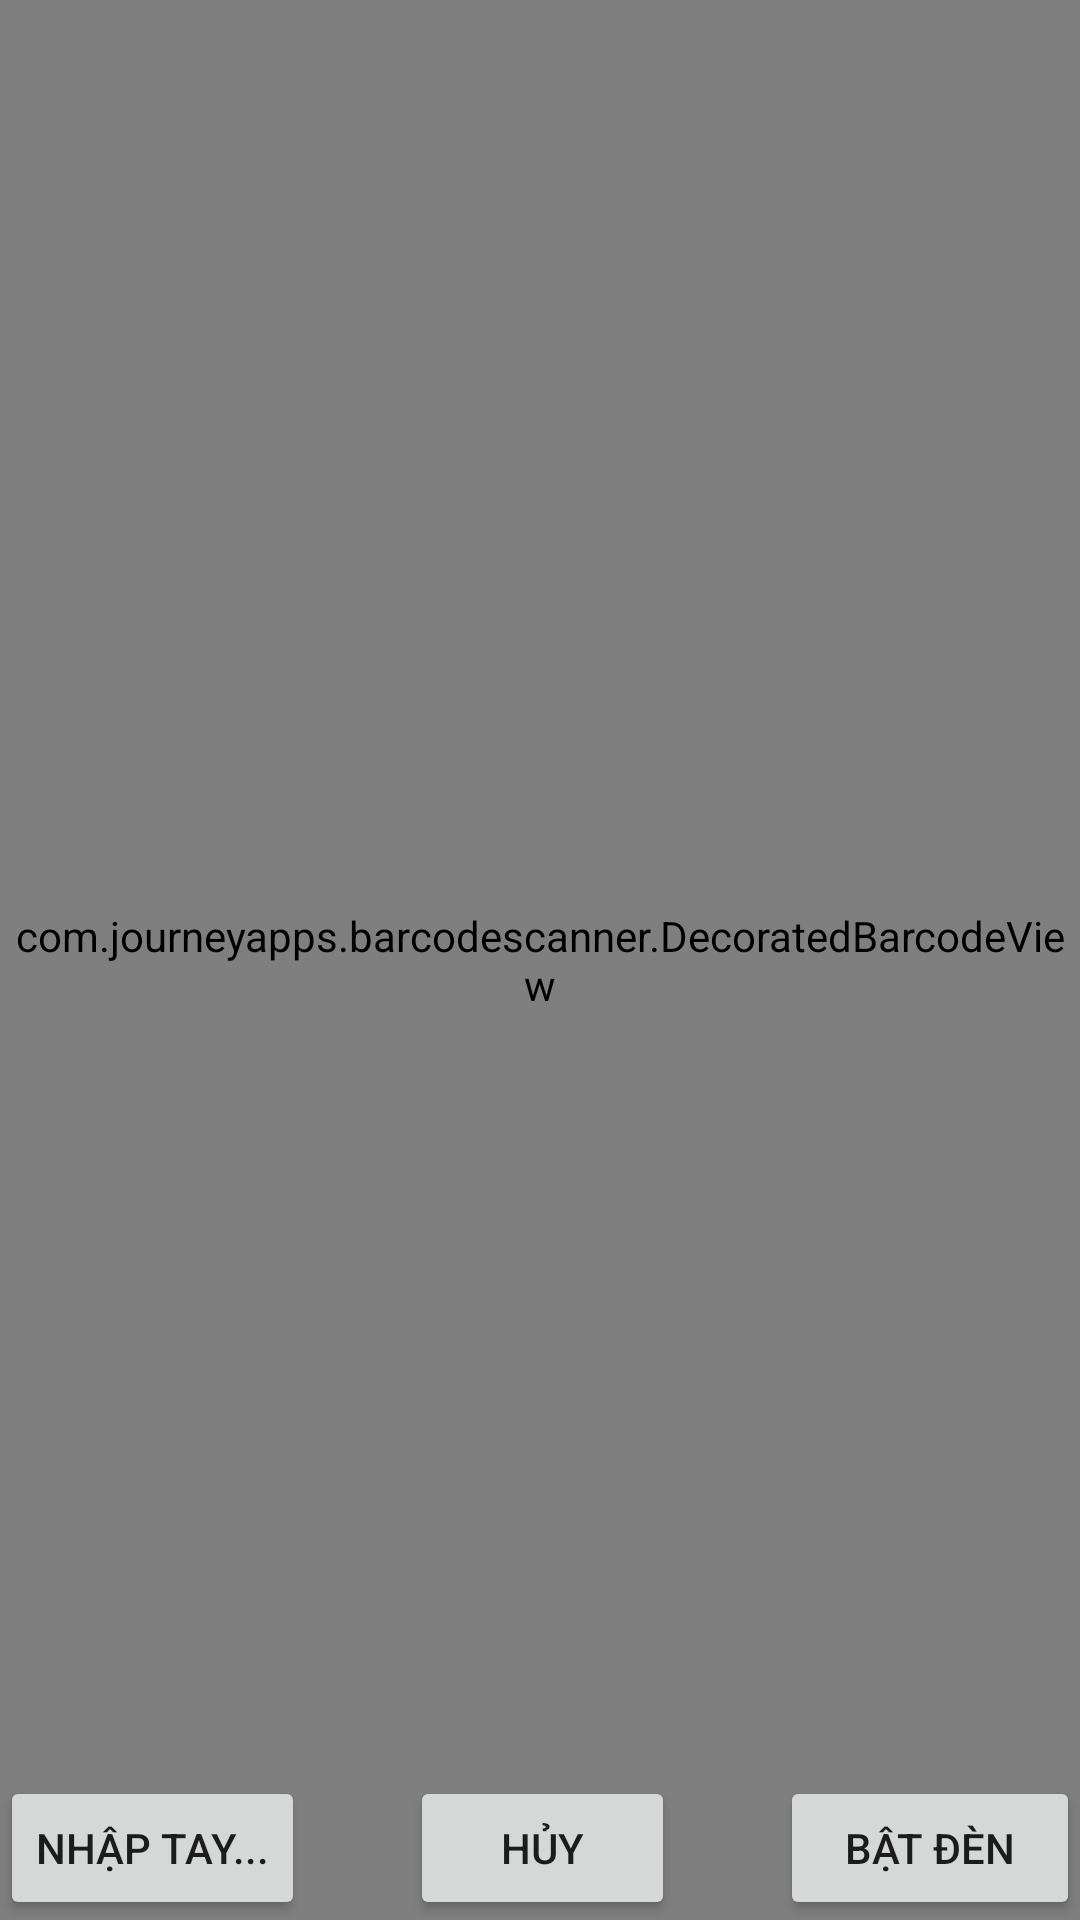

The Android layout XML behind this screen, and the referenced resources:
<!-- AndroidManifest.xml: application theme AppTheme -->
<!-- res/layout/activity_custom_scanner.xml -->
<?xml version="1.0" encoding="utf-8"?>
<RelativeLayout xmlns:android="http://schemas.android.com/apk/res/android"
    xmlns:tools="http://schemas.android.com/tools"
    xmlns:app="http://schemas.android.com/apk/res-auto"
    android:layout_width="match_parent"
    android:layout_height="match_parent"
    tools:context="com.example.quyen.myapplication.CustomScannerActivity">

    <com.journeyapps.barcodescanner.DecoratedBarcodeView
        android:id="@+id/zxing_barcode_scanner"
        android:layout_width="match_parent"
        android:layout_height="match_parent"
        app:zxing_scanner_layout="@layout/custom_barcode_scanner">
    </com.journeyapps.barcodescanner.DecoratedBarcodeView>

    <Button
        android:id="@+id/switch_flashlight"
        android:layout_width="wrap_content"
        android:layout_height="wrap_content"
        android:layout_alignParentRight="true"
        android:layout_alignParentBottom="true"
        android:minWidth="100dp"
        android:onClick="switchFlashlight"
        android:text="@string/turn_on_flashlight" />

    <Button
        android:id="@+id/cancel_scan"
        android:layout_width="wrap_content"
        android:layout_height="wrap_content"
        android:layout_alignParentBottom="true"
        android:layout_marginStart="35dp"
        android:layout_marginEnd="35dp"
        android:layout_toStartOf="@+id/switch_flashlight"
        android:layout_toEndOf="@+id/key_input"
        android:minWidth="100dp"
        android:onClick="cancelScan"
        android:text="Hủy" />

    <Button
        android:id="@+id/key_input"
        android:layout_width="wrap_content"
        android:layout_height="wrap_content"
        android:text="Nhập tay..."
        android:minWidth="100dp"
        android:layout_alignParentBottom="true"
        android:onClick="nhapTay"/>



</RelativeLayout>
<!-- res/layout/custom_barcode_scanner.xml (included above) -->
<?xml version="1.0" encoding="utf-8"?>
<merge xmlns:android="http://schemas.android.com/apk/res/android"
    xmlns:tools="http://schemas.android.com/tools"
    xmlns:app="http://schemas.android.com/apk/res-auto">

    <com.journeyapps.barcodescanner.BarcodeView
        android:layout_width="match_parent"
        android:layout_height="match_parent"
        android:id="@+id/zxing_barcode_surface"
        />

    <com.journeyapps.barcodescanner.ViewfinderView
        android:layout_width="match_parent"
        android:layout_height="match_parent"
        android:id="@+id/zxing_viewfinder_view"
        />

    <TextView
        android:id="@+id/zxing_status_view"
        android:layout_width="wrap_content"
        android:layout_height="wrap_content"
        android:layout_gravity="top"
        android:background="@color/zxing_transparent"
        android:text="test"
        android:textColor="@color/zxing_status_text"
        android:textSize="20dp"/>

</merge>
<!-- resources referenced by this layout -->
<resources>
  <string name="turn_on_flashlight">Bật đèn</string>
  <style name="AppTheme" parent="Theme.AppCompat.Light.DarkActionBar">
          
          <item name="colorPrimary">@color/colorPrimary</item>
          <item name="colorPrimaryDark">@color/colorPrimaryDark</item>
          <item name="colorAccent">@color/colorAccent</item>
      </style>
  <color name="colorPrimary">#3F51B5</color>
  <color name="colorPrimaryDark">#303F9F</color>
  <color name="colorAccent">#3F51B5</color>
</resources>
